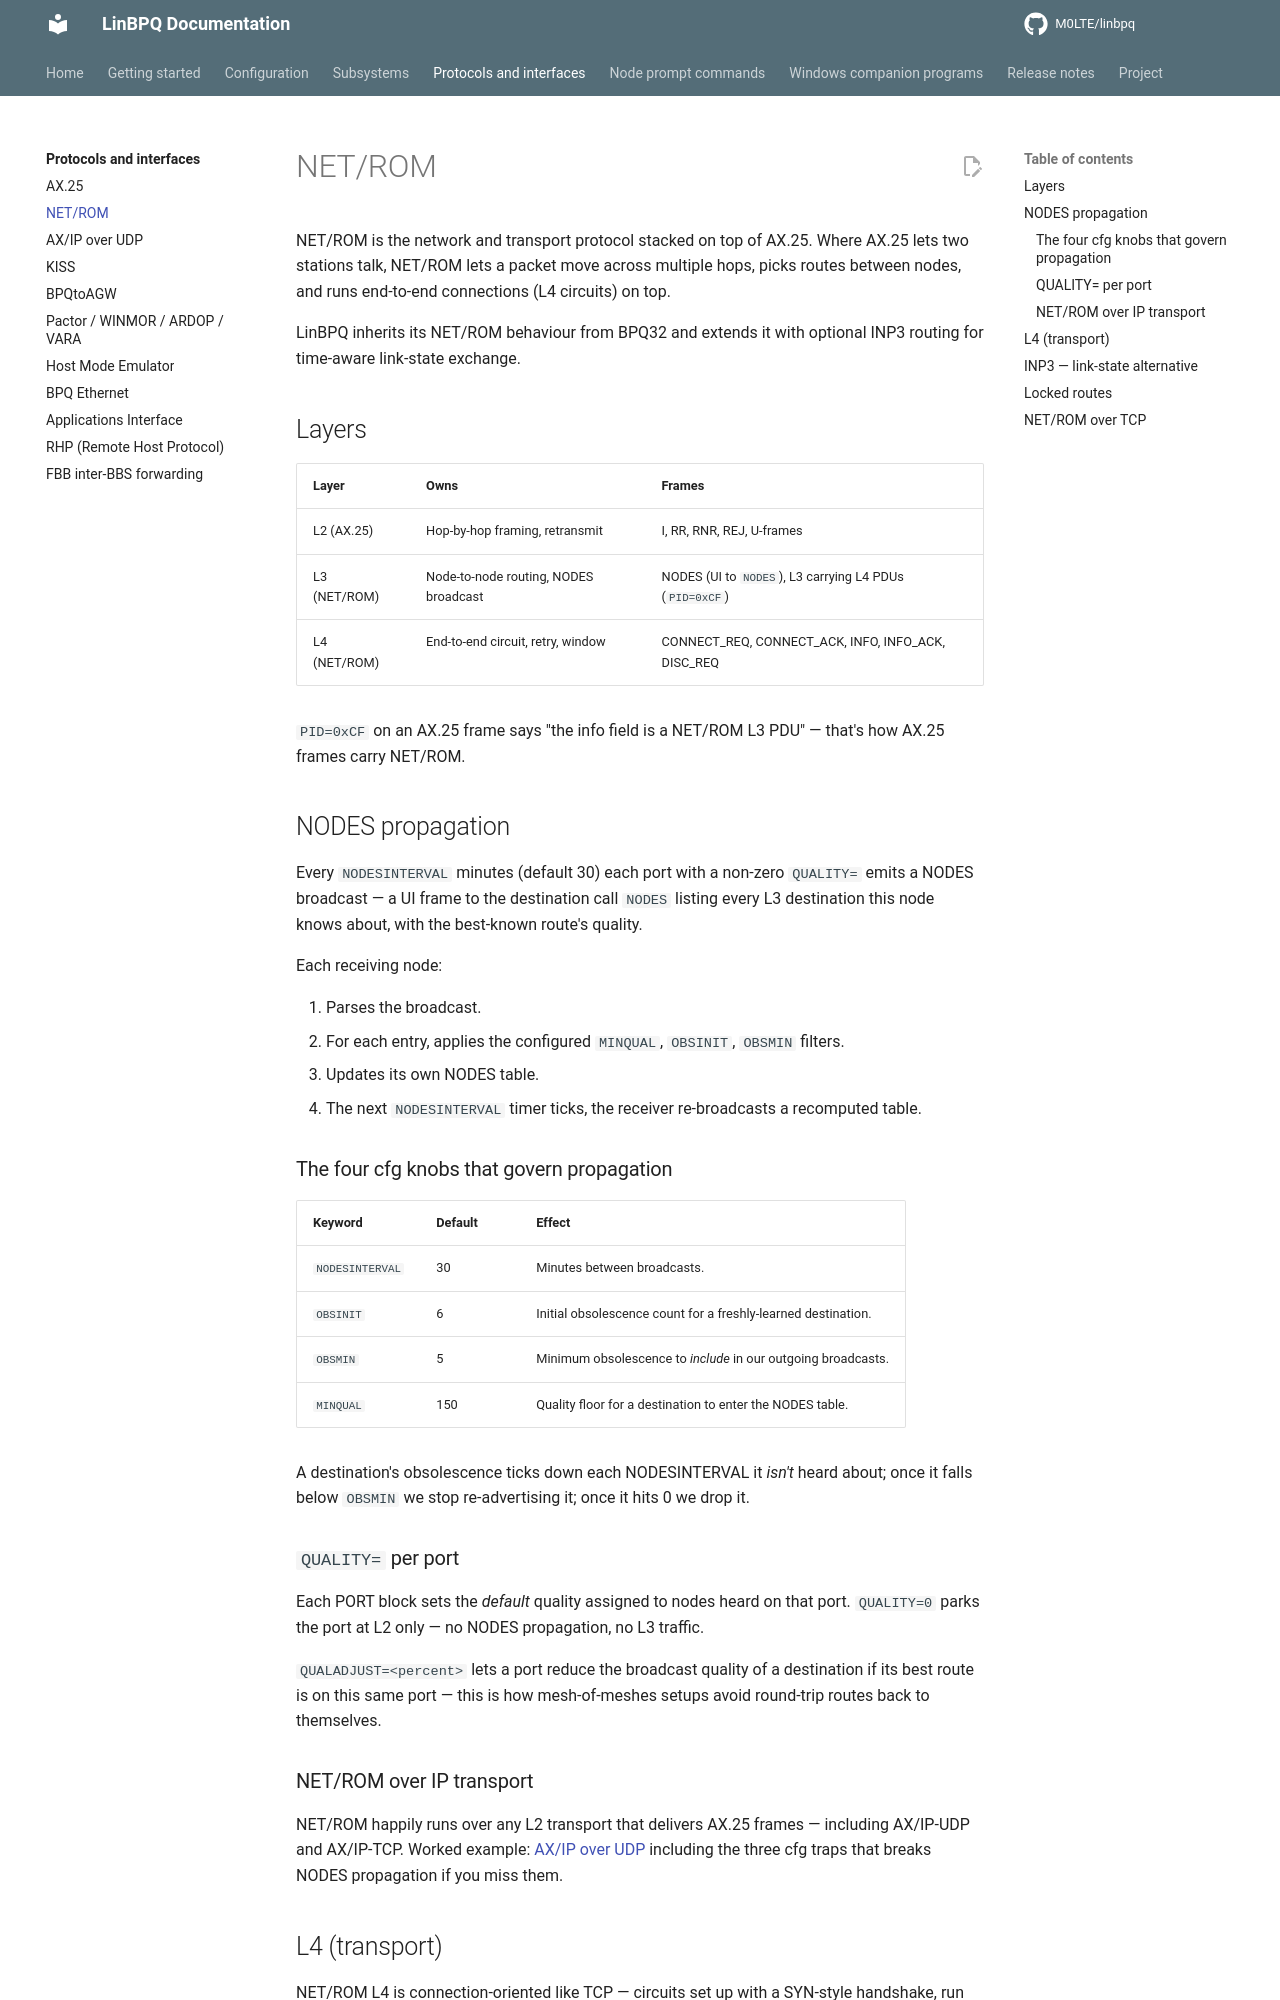

repository: M0LTE/linbpq · page: 6.0.25.28-patched.1/protocols/netrom/index.html · generator: mkdocs

# NET/ROM

NET/ROM is the network and transport protocol stacked on top of
AX.25.  Where AX.25 lets two stations talk, NET/ROM lets a packet
move across multiple hops, picks routes between nodes, and runs
end-to-end connections (L4 circuits) on top.

LinBPQ inherits its NET/ROM behaviour from BPQ32 and extends
it with optional INP3 routing for time-aware link-state
exchange.

## Layers

| Layer | Owns | Frames |
|---|---|---|
| L2 (AX.25) | Hop-by-hop framing, retransmit | I, RR, RNR, REJ, U-frames |
| L3 (NET/ROM) | Node-to-node routing, NODES broadcast | NODES (UI to `NODES`), L3 carrying L4 PDUs (`PID=0xCF`) |
| L4 (NET/ROM) | End-to-end circuit, retry, window | CONNECT_REQ, CONNECT_ACK, INFO, INFO_ACK, DISC_REQ |

`PID=0xCF` on an AX.25 frame says "the info field is a NET/ROM
L3 PDU" — that's how AX.25 frames carry NET/ROM.

## NODES propagation

Every `NODESINTERVAL` minutes (default 30) each port with a
non-zero `QUALITY=` emits a NODES broadcast — a UI frame to the
destination call `NODES` listing every L3 destination this node
knows about, with the best-known route's quality.

Each receiving node:

1. Parses the broadcast.
2. For each entry, applies the configured `MINQUAL`, `OBSINIT`,
   `OBSMIN` filters.
3. Updates its own NODES table.
4. The next `NODESINTERVAL` timer ticks, the receiver
   re-broadcasts a recomputed table.

### The four cfg knobs that govern propagation

| Keyword | Default | Effect |
|---|---|---|
| `NODESINTERVAL` | 30 | Minutes between broadcasts. |
| `OBSINIT` | 6 | Initial obsolescence count for a freshly-learned destination. |
| `OBSMIN` | 5 | Minimum obsolescence to *include* in our outgoing broadcasts. |
| `MINQUAL` | 150 | Quality floor for a destination to enter the NODES table. |

A destination's obsolescence ticks down each NODESINTERVAL it
*isn't* heard about; once it falls below `OBSMIN` we stop
re-advertising it; once it hits 0 we drop it.

### `QUALITY=` per port

Each PORT block sets the *default* quality assigned to nodes
heard on that port.  `QUALITY=0` parks the port at L2 only —
no NODES propagation, no L3 traffic.

`QUALADJUST=<percent>` lets a port reduce the broadcast quality
of a destination if its best route is on this same port — this
is how mesh-of-meshes setups avoid round-trip routes back to
themselves.

### NET/ROM over IP transport

NET/ROM happily runs over any L2 transport that delivers AX.25
frames — including AX/IP-UDP and AX/IP-TCP.  Worked example:
[AX/IP over UDP][axip] including the three cfg traps that
breaks NODES propagation if you miss them.

[axip]: axip.md
